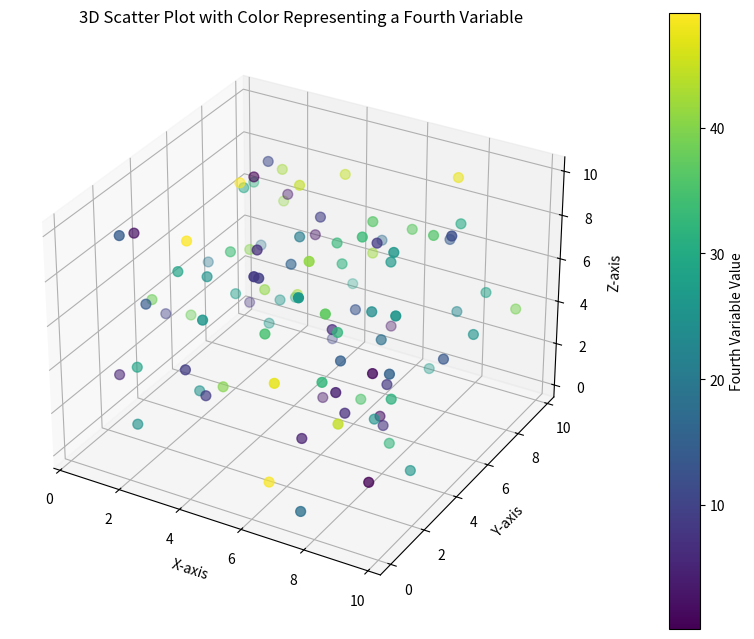

Recreate this plot in Python.
import numpy as np
import pandas as pd
import matplotlib.pyplot as plt
import seaborn as sns
from mpl_toolkits.mplot3d import Axes3D 


class PandasBasics:
    def __init__(self):
        pass 

    def pandas_df_groupby(self):
        data = {'Category': ['A', 'B', 'A', 'C', 'B', 'A'], 'Value': [10, 15, 20, 25, 30, 35]}
        df = pd.DataFrame(data)
        groups = df.groupby("Category")
        for group in groups:
            print("--------------\n")
            print("group: ", group)
        values = df.groupby("Category")["Value"]
        for value in values:
            print("==============\n")
            print("value: ", value)
        # Group by 'Category' and calculate the sum of 'Value' for each category
        grouped_data = df.groupby('Category')['Value'].sum()
        print("group by category value sum: ", grouped_data)

    def pandas_series_index(self):
        # Create a Series with a default integer index
        s1 = pd.Series([10, 20, 30])
        print("Series with default index:")
        print(s1)
        print("Index of s1:", s1.index)

        # Create a Series with a custom string index
        cities = ['New York', 'London', 'Paris']
        populations = [8.4, 8.9, 2.1]
        s2 = pd.Series(populations, index=cities)
        print("\nSeries with custom index:")
        print(s2)
        print("Index of s2:", s2.index)

        # Accessing elements using index labels
        print("\nPopulation of London:", s2['London'])

    def create_dummy_variables(self):
        person_state =  pd.Series(['Dead','Alive','Dead','Alive','Dead','Dead'])
        print("Original Feature Unique Values for 'person_state': \n", person_state)
        print(f"Dummy Variables for feature 'person_state': \n", pd.get_dummies(person_state))
        print(f"Dummy Variables after dropping one column: \n", pd.get_dummies(person_state,drop_first=True))

    def scatter_plot_3d_4d(self):

        """
        If only 3d plot needed, just use c=fourth_variable as a COLOR by using one of the three Variables or just directly like for RED >> c='r'
        Also, you may not need to add a colorbar, 'cbar'.
        """
        # Generate some example data
        n_points = 100
        x = np.random.rand(n_points) * 10
        y = np.random.rand(n_points) * 10
        z = np.random.rand(n_points) * 10
        fourth_variable = np.random.rand(n_points) * 50  # This will determine the color
        # print("fourth_variable: ", fourth_variable)

        # Create a figure and a 3D subplot
        fig = plt.figure(figsize=(10, 8))
        ax = fig.add_subplot(111, projection='3d')

        # Create the 3D scatter plot, coloring by the fourth variable
        scatter_plot = ax.scatter(x, y, z, c=fourth_variable, cmap='viridis', s=50) # 'viridis' is a good default colormap

        # Set labels for the axes
        ax.set_xlabel('X-axis')
        ax.set_ylabel('Y-axis')
        ax.set_zlabel('Z-axis')

        # Add a colorbar
        cbar = fig.colorbar(scatter_plot, ax=ax, pad=0.1) # Add padding to avoid overlapping with plot
        cbar.set_label('Fourth Variable Value')

        plt.title('3D Scatter Plot with Color Representing a Fourth Variable')
        plt.show()

if __name__ == "__main__":
    pandasBasics = PandasBasics()
    pandasBasics.pandas_df_groupby()
    pandasBasics.pandas_series_index()
    pandasBasics.create_dummy_variables()
    pandasBasics.scatter_plot_3d_4d()


    